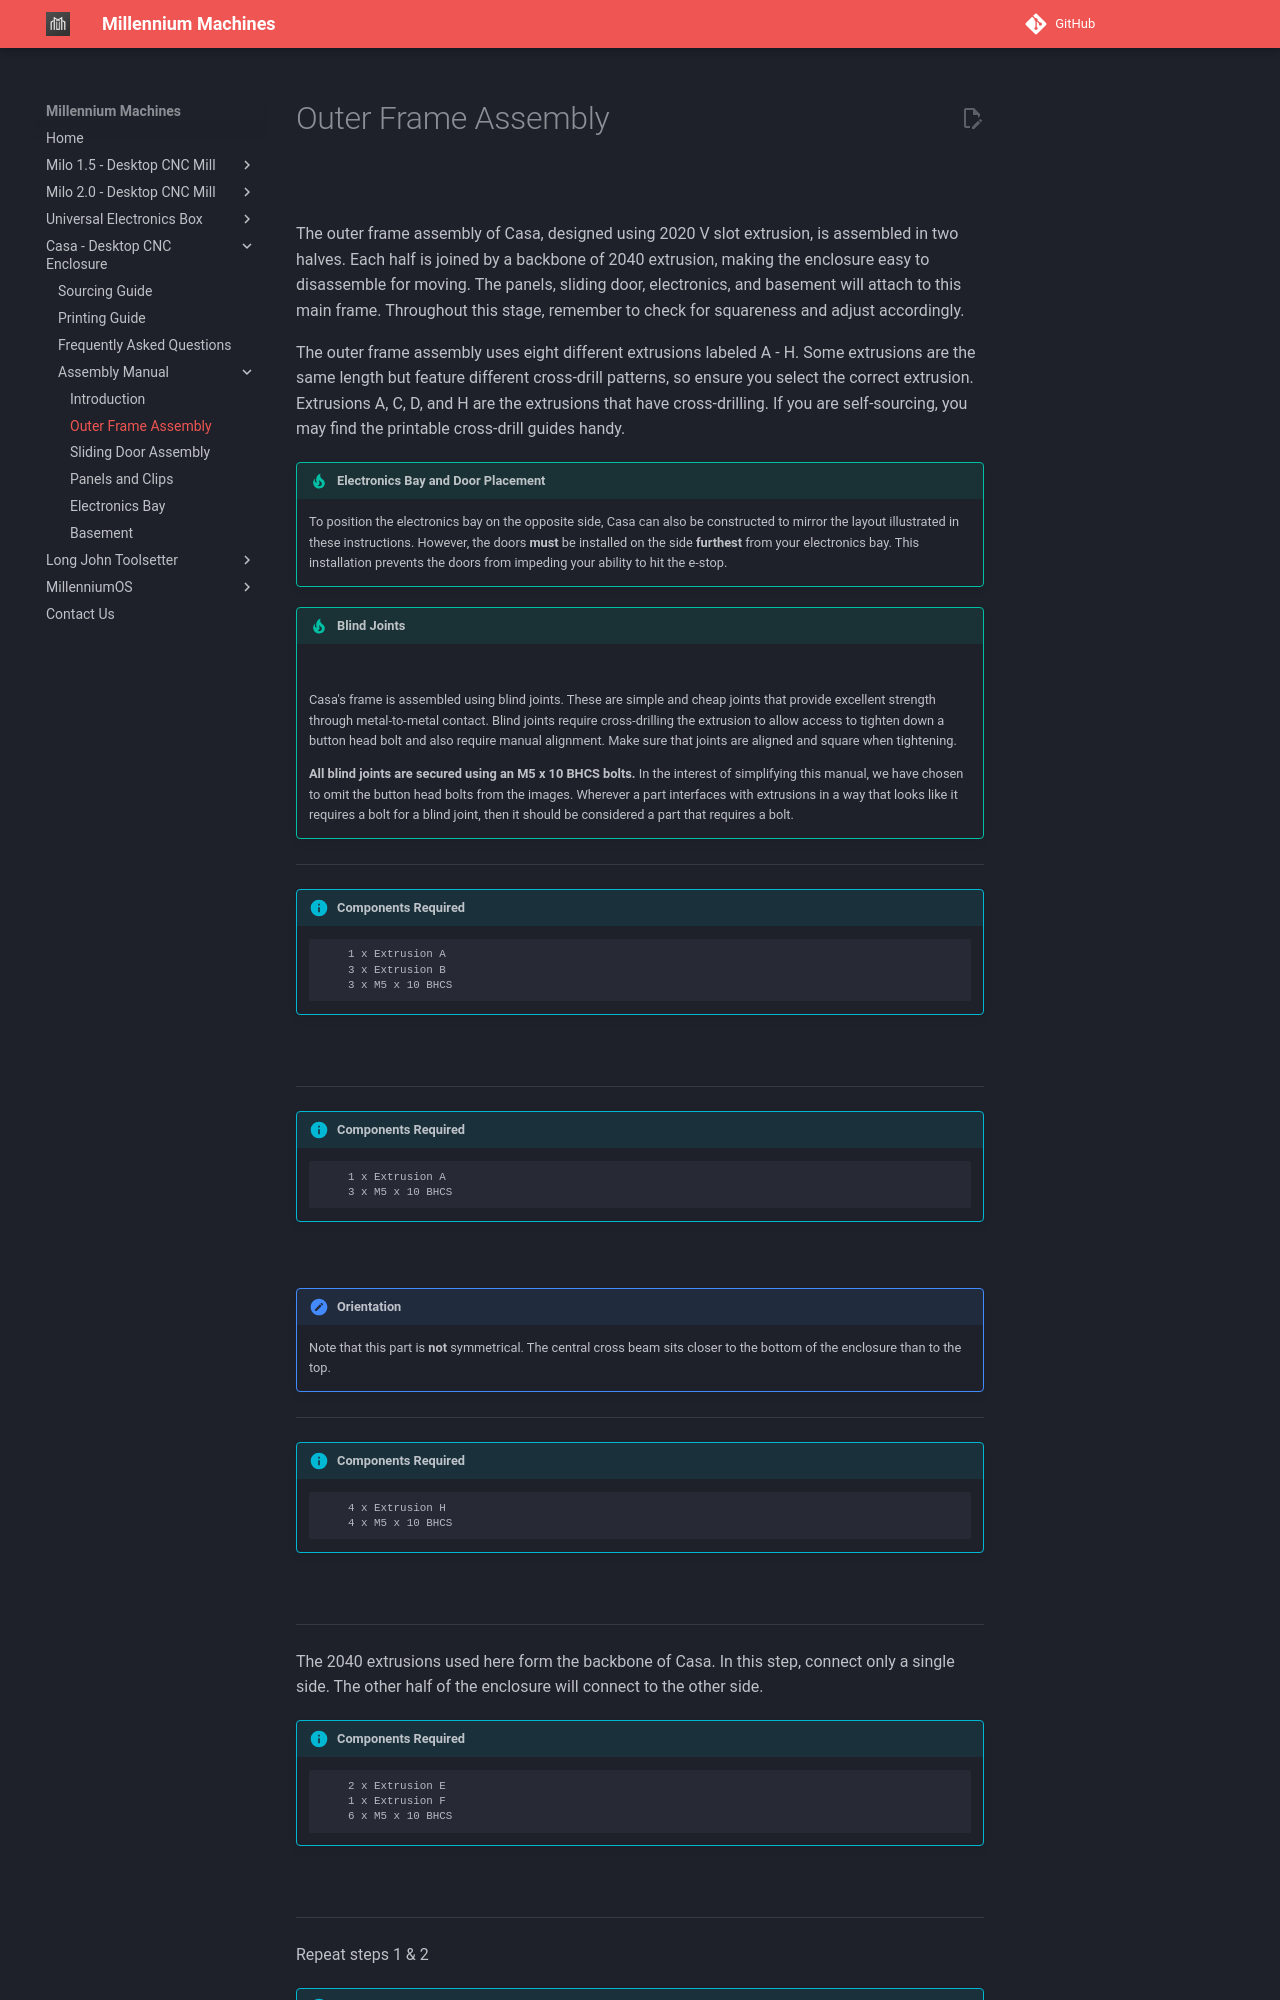

repository: MillenniumMachines/millenniummachines.github.io · page: docs/casa/manual/chapters/10_outer_frame_assembly/index.html · generator: mkdocs

# Outer Frame Assembly

![](../img/10_1.png)

The outer frame assembly of Casa, designed using 2020 V slot extrusion, is assembled in two halves. Each half is joined by a backbone of 2040 extrusion, making the enclosure easy to disassemble for moving. The panels, sliding door, electronics, and basement will attach to this main frame. Throughout this stage, remember to check for squareness and adjust accordingly.

The outer frame assembly uses eight different extrusions labeled A - H. Some extrusions are the same length but feature different cross-drill patterns, so ensure you select the correct extrusion. Extrusions A, C, D, and H are the extrusions that have cross-drilling. If you are self-sourcing, you may find the printable cross-drill guides handy.

!!! tip "Electronics Bay and Door Placement"
    To position the electronics bay on the opposite side, Casa can also be constructed to mirror the layout illustrated in these instructions. However, the doors **must** be installed on the side **furthest** from your electronics bay. This installation prevents the doors from impeding your ability to hit the e-stop. 

<!-- We really need a way of defining the extrusions here -->

!!! tip "Blind Joints"
    ![](../img/10_blind_joints.jpg)

    Casa's frame is assembled using blind joints. These are simple and cheap joints that provide excellent strength through metal-to-metal contact. Blind joints require cross-drilling the extrusion to allow access to tighten down a button head bolt and also require manual alignment. Make sure that joints are aligned and square when tightening.

    **All blind joints are secured using an M5 x 10 BHCS bolts.** In the interest of simplifying this manual, we have chosen to omit the button head bolts from the images. Wherever a part interfaces with extrusions in a way that looks like it requires a bolt for a blind joint, then it should be considered a part that requires a bolt.

---

!!! info annotate "Components Required"
    ```
        1 x Extrusion A
        3 x Extrusion B
        3 x M5 x 10 BHCS
    ```
![](../img/10_s1.png)

---
